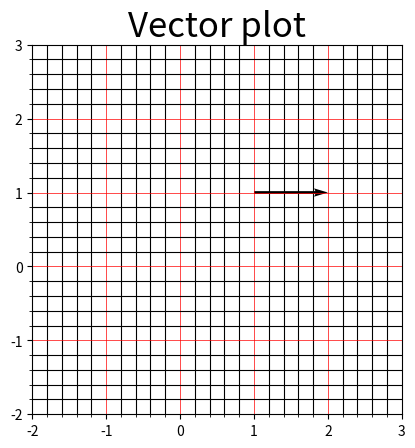

Reproduce this figure in Python.
import sys
import numpy as np
import matplotlib.pyplot as plt


# plot a vector in the direction for given steps
# direction in radians
def plotVector(start_coords, directions, steps, vector_colors):
	x, y = map(np.array, start_coords)

	if len(directions) != len(steps):
		print("Give %s directions" % (len(steps)))
		sys.exit(0)
	if len(vector_colors) != len(steps):
		print("Give %s colors" % (len(steps)))
		sys.exit(0)
	
	minx, maxx = 0 - 2, x + 2
	miny, maxy = 0 - 2, y + 2

	for i, step in enumerate(steps):
		xf = np.array(step * np.cos(directions[i] * np.pi / 180))
		minx = xf if xf < minx else minx
		maxx = xf if xf > maxx else maxx

		yf = np.array(step * np.sin(directions[i] * np.pi / 180))
		miny = yf if yf < miny else miny
		maxy = yf if yf > maxy else maxy

		q = plt.quiver(x, y, xf, yf, units='xy', scale=1, color=vector_colors[i])
	
	plt.gca().set_aspect('equal')
	plt.xlim(minx, maxx)
	plt.ylim(miny, maxy)

	plt.minorticks_on()
	plt.grid(which='major', linestyle='-', linewidth='0.5', color='red')
	plt.grid(which='minor', color='black')
	plt.title('Vector plot', fontsize=25)


def main():
	# dir_degrees = [0,30,45,60,90,135,180]
	dir_degrees = [0]
	directions = [degree*np.pi/180 for degree in dir_degrees]
	
	plt.figure("steps")
	plotVector(start_coords=(1,1), directions=directions, steps=[1]*len(dir_degrees), vector_colors=["black"]*len(dir_degrees))
	
	plt.show()
	plt.close()


if __name__ == '__main__':
	main()
